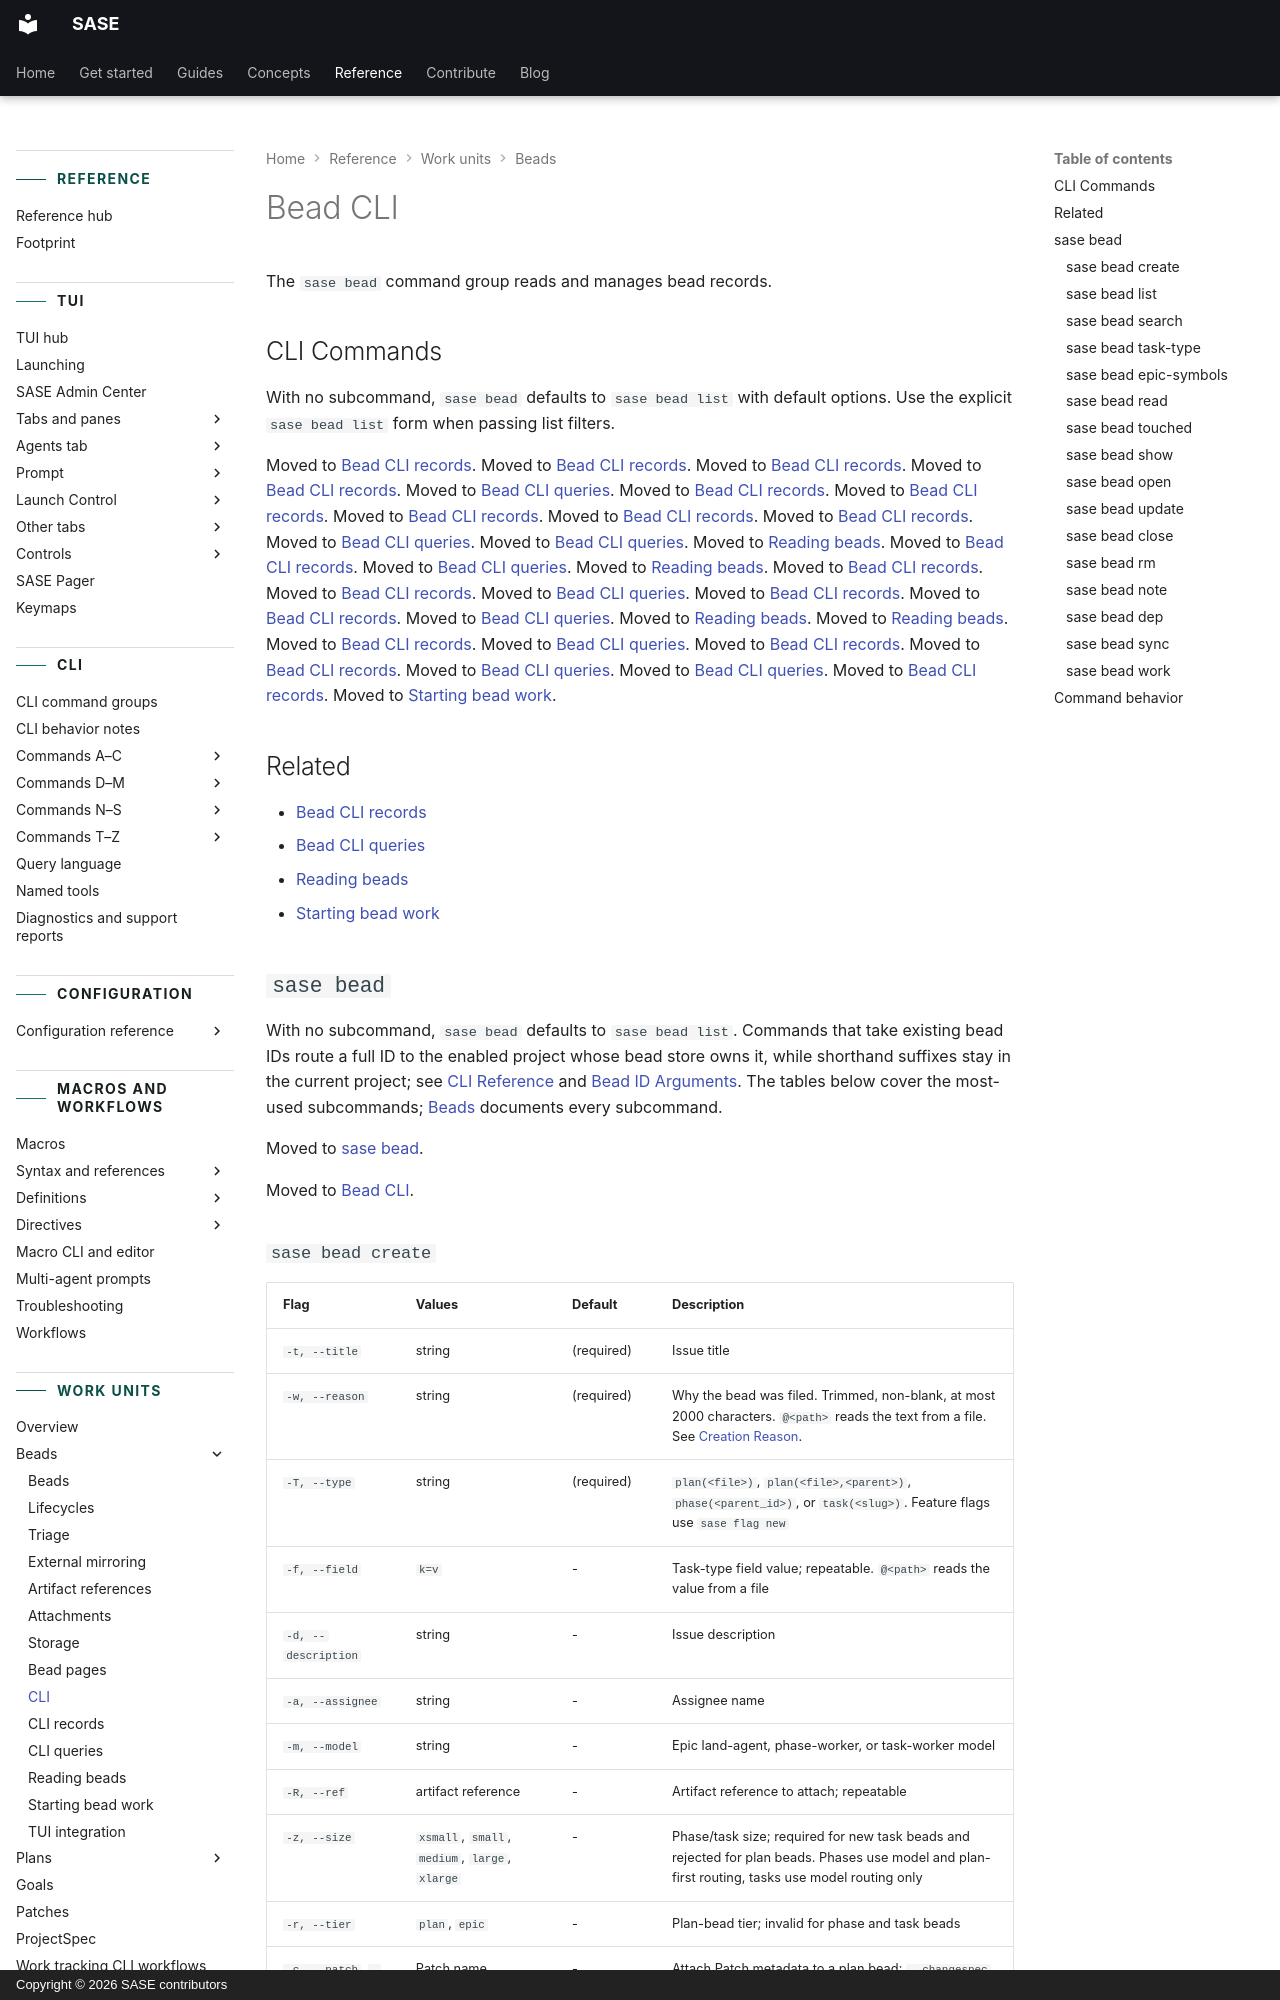

repository: sase-org/sase · page: reference/work-units/bead-cli/index.html · generator: mkdocs · copyright: Copyright © 2026 SASE contributors

---
title: Bead CLI
description: An overview of the commands for reading and managing SASE beads.
---

# Bead CLI

The `sase bead` command group reads and manages bead records.

## CLI Commands

With no subcommand, `sase bead` defaults to `sase bead list` with default options. Use
the explicit `sase bead list` form when passing list filters.

<a id="sase-bead-apply-status-id-status"></a> Moved to
[Bead CLI records](bead-cli-records.md#sase-bead-apply-status-id-status).
<a id="sase-bead-attach-id-file"></a> Moved to
[Bead CLI records](bead-cli-records.md#sase-bead-attach-id-file).
<a id="sase-bead-attachment-list-id-open-path-push"></a> Moved to
[Bead CLI records](bead-cli-records.md#sase-bead-attachment-list-id-open-path-push).
<a id="sase-bead-attachment-purge-id-name--r-why-sase-bead-attachment-prune"></a> Moved
to
[Bead CLI records](bead-cli-records.md#sase-bead-attachment-purge-id-name--r-why-sase-bead-attachment-prune).
<a id="sase-bead-blocked"></a> Moved to
[Bead CLI queries](bead-cli-query.md#sase-bead-blocked).
<a id="sase-bead-1-task-id"></a> Moved to
[Bead CLI records](bead-cli-records.md#sase-bead-1-task-id).
<a id="sase-bead-close-id-id2"></a> Moved to
[Bead CLI records](bead-cli-records.md#sase-bead-close-id-id2).
<a id="sase-bead-create"></a> Moved to
[Bead CLI records](bead-cli-records.md#sase-bead-create). <a id="sase-bead-dep"></a>
Moved to [Bead CLI records](bead-cli-records.md#sase-bead-dep).
<a id="sase-bead-ref"></a> Moved to
[Bead CLI records](bead-cli-records.md#sase-bead-ref). <a id="sase-bead-doctor"></a>
Moved to [Bead CLI queries](bead-cli-query.md#sase-bead-doctor).
<a id="sase-bead-epic-symbols-id"></a> Moved to
[Bead CLI queries](bead-cli-query.md#sase-bead-epic-symbols-id).
<a id="sase-bead-history-id"></a> Moved to
[Reading beads](bead-cli-inspection.md#sase-bead-history-id).
<a id="sase-bead-init"></a> Moved to
[Bead CLI records](bead-cli-records.md#sase-bead-init). <a id="sase-bead-list"></a>
<a id="summary-line"></a> Moved to [Bead CLI queries](bead-cli-query.md#sase-bead-list).
<a id="sase-bead-note-id-text"></a> Moved to
[Reading beads](bead-cli-inspection.md#sase-bead-note-id-text).
<a id="sase-bead-onboard"></a> Moved to
[Bead CLI records](bead-cli-records.md#sase-bead-onboard).
<a id="sase-bead-open-id"></a> Moved to
[Bead CLI records](bead-cli-records.md#sase-bead-open-id). <a id="sase-bead-ready"></a>
Moved to [Bead CLI queries](bead-cli-query.md#sase-bead-ready).
<a id="sase-bead-resolve-conflicts"></a> Moved to
[Bead CLI records](bead-cli-records.md#sase-bead-resolve-conflicts).
<a id="sase-bead-rm-id-id2"></a> Moved to
[Bead CLI records](bead-cli-records.md#sase-bead-rm-id-id2).
<a id="sase-bead-search-query"></a> Moved to
[Bead CLI queries](bead-cli-query.md#sase-bead-search-query).
<a id="sase-bead-read-id-id2"></a> Moved to
[Reading beads](bead-cli-inspection.md#sase-bead-read-id-id2).
<a id="sase-bead-show-id-id2"></a> Moved to
[Reading beads](bead-cli-inspection.md#sase-bead-show-id-id2).
<a id="sase-bead-snooze-id-id2"></a> Moved to
[Bead CLI records](bead-cli-records.md#sase-bead-snooze-id-id2).
<a id="sase-bead-stats"></a> Moved to
[Bead CLI queries](bead-cli-query.md#sase-bead-stats). <a id="sase-bead-sync"></a> Moved
to [Bead CLI records](bead-cli-records.md#sase-bead-sync).
<a id="sase-bead-sync-external"></a> Moved to
[Bead CLI records](bead-cli-records.md#sase-bead-sync-external).
<a id="sase-bead-task-type"></a> Moved to
[Bead CLI queries](bead-cli-query.md#sase-bead-task-type).
<a id="sase-bead-touched-agent"></a> Moved to
[Bead CLI queries](bead-cli-query.md#sase-bead-touched-agent).
<a id="sase-bead-update-id-id2"></a> Moved to
[Bead CLI records](bead-cli-records.md#sase-bead-update-id-id2).
<a id="sase-bead-work-target"></a> Moved to
[Starting bead work](bead-work.md#sase-bead-work-target).

## Related

- [Bead CLI records](bead-cli-records.md)
- [Bead CLI queries](bead-cli-query.md)
- [Reading beads](bead-cli-inspection.md)
- [Starting bead work](bead-work.md)

## `sase bead`

With no subcommand, `sase bead` defaults to `sase bead list`. Commands that take
existing bead IDs route a full ID to the enabled project whose bead store owns it, while
shorthand suffixes stay in the current project; see
[CLI Reference](cli-workflows.md#work-tracking-and-planning) and
[Bead ID Arguments](beads.md#bead-id-arguments). The tables below cover the most-used
subcommands; [Beads](#cli-commands) documents every subcommand.

<a id="cli-options-29"></a> Moved to [sase bead](bead-cli.md#sase-bead).

<a id="command-behavior-18"></a> Moved to [Bead CLI](bead-cli.md#command-behavior-18).
